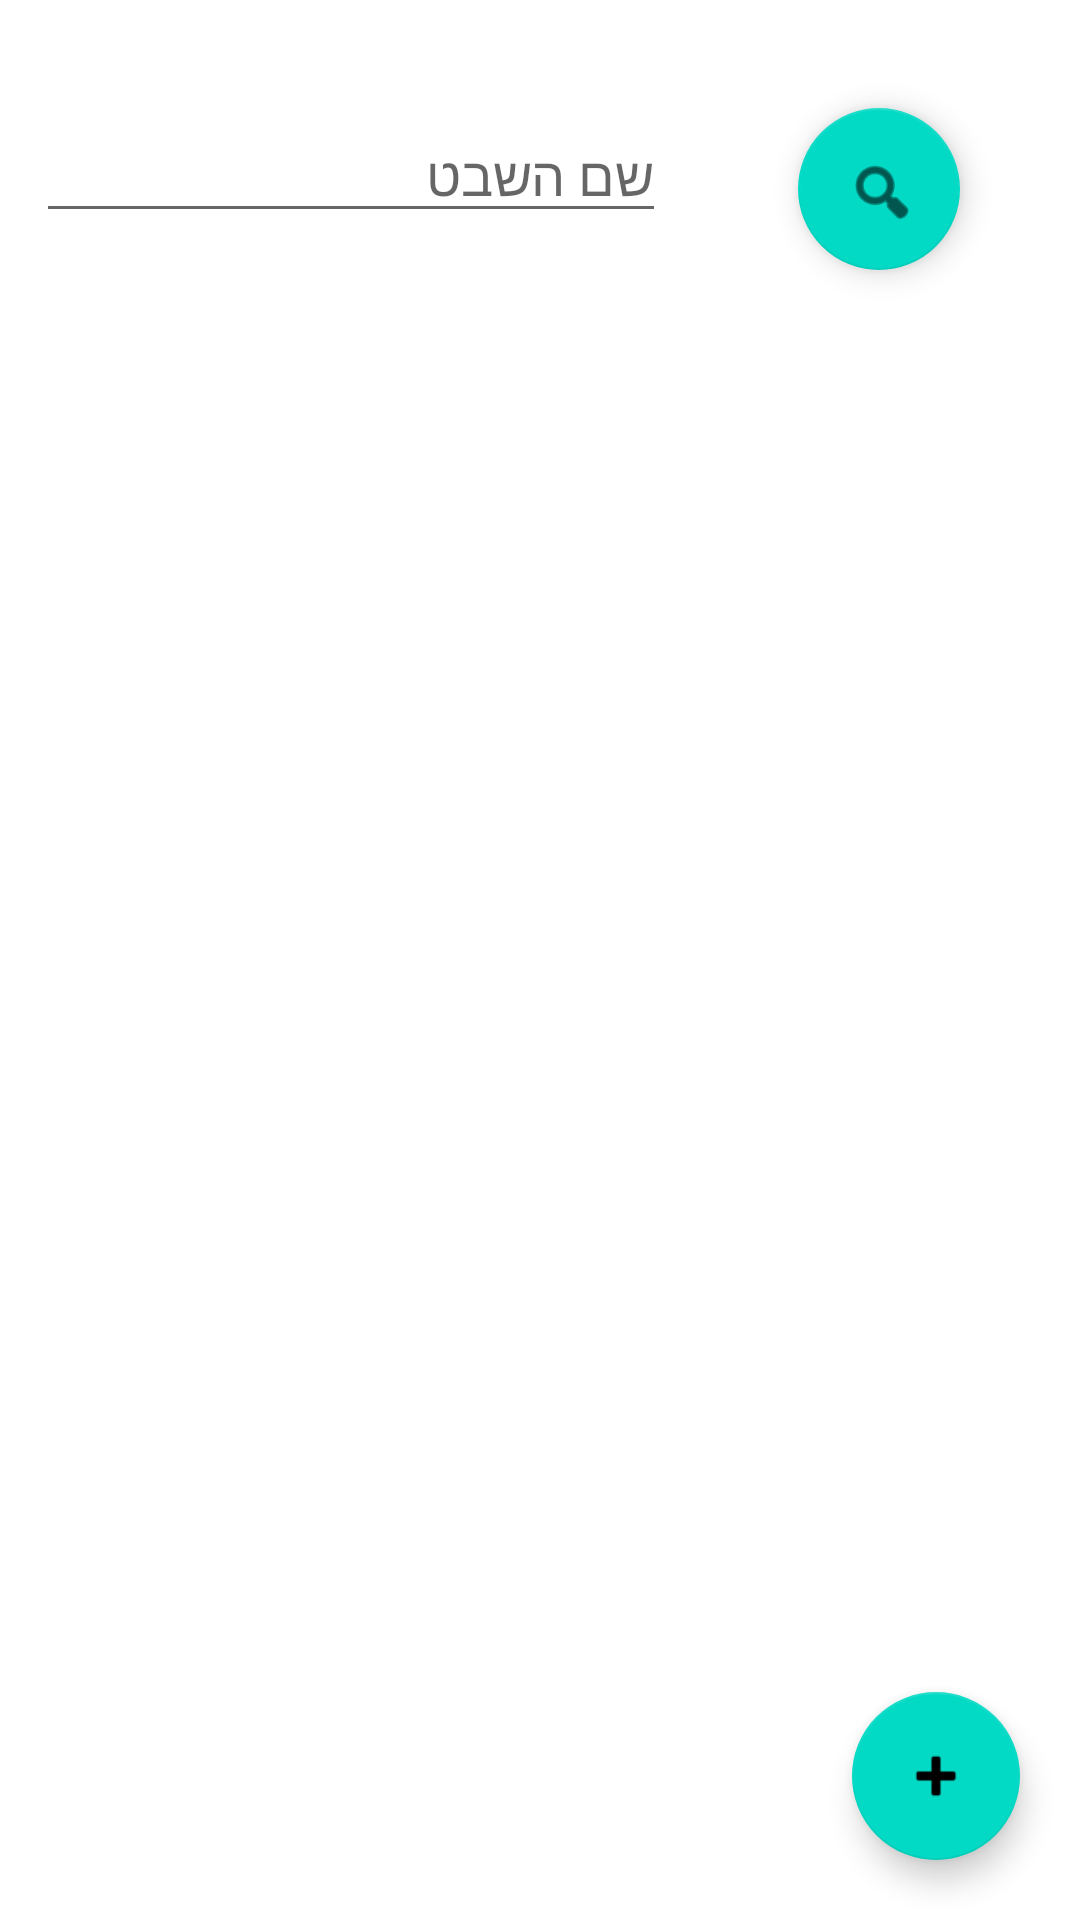

Android layout source for this screen:
<!-- AndroidManifest.xml: application theme Theme.Stomanage -->
<!-- res/layout/activity_troop_manager_screen.xml -->
<?xml version="1.0" encoding="utf-8"?>
<androidx.constraintlayout.widget.ConstraintLayout
    xmlns:android="http://schemas.android.com/apk/res/android"
    xmlns:app="http://schemas.android.com/apk/res-auto"
    xmlns:tools="http://schemas.android.com/tools"
    android:layout_width="match_parent"
    android:layout_height="match_parent"
    >

    <com.google.android.material.floatingactionbutton.FloatingActionButton
        android:id="@+id/createNew"
        android:layout_width="109dp"
        android:layout_height="56dp"
        android:layout_marginEnd="20dp"
        android:layout_marginRight="20dp"
        android:layout_marginBottom="20dp"
        android:clickable="true"
        android:contentDescription="TODO"
        app:layout_constraintBottom_toBottomOf="parent"
        app:layout_constraintEnd_toEndOf="parent"
        app:srcCompat="@android:drawable/ic_input_add" />

    <EditText
        android:id="@+id/editTextTextPersonName"
        android:layout_width="wrap_content"
        android:layout_height="wrap_content"
        android:layout_marginTop="36dp"
        android:layout_marginEnd="44dp"
        android:layout_marginRight="44dp"
        android:ems="10"
        android:hint="@string/TroopName"
        android:inputType="textPersonName"
        app:layout_constraintEnd_toStartOf="@+id/search"
        app:layout_constraintTop_toTopOf="parent" />

    <com.google.android.material.floatingactionbutton.FloatingActionButton
        android:id="@+id/search"
        android:layout_width="54dp"
        android:layout_height="66dp"
        android:layout_marginTop="36dp"
        android:layout_marginEnd="40dp"
        android:layout_marginRight="40dp"
        android:clickable="true"
        app:layout_constraintEnd_toEndOf="parent"
        app:layout_constraintTop_toTopOf="parent"
        app:srcCompat="@android:drawable/ic_menu_search" />

    <ListView
        android:id="@+id/list_view"
        android:layout_width="match_parent"
        android:layout_height="0dp"
        android:layout_marginTop="8dp"
        app:layout_constraintBottom_toBottomOf="parent"
        app:layout_constraintEnd_toEndOf="parent"
        app:layout_constraintHorizontal_bias="0.0"
        app:layout_constraintStart_toStartOf="parent"
        app:layout_constraintTop_toTopOf="@+id/guideline1"
        app:layout_constraintVertical_bias="1.0"
        >
    </ListView>

    <androidx.constraintlayout.widget.Guideline
        android:id="@+id/guideline1"
        android:layout_width="wrap_content"
        android:layout_height="wrap_content"
        android:orientation="horizontal"
        app:layout_constraintGuide_percent="0.1"
        />

</androidx.constraintlayout.widget.ConstraintLayout>
<!-- resources referenced by this layout -->
<resources>
  <string name="TroopName">שם השבט</string>
  <style name="Theme.Stomanage" parent="Theme.MaterialComponents.DayNight.NoActionBar">
          
          <item name="colorPrimary">@color/purple_500</item>
          <item name="colorPrimaryVariant">@color/purple_700</item>
          <item name="colorOnPrimary">@color/white</item>
          
          <item name="colorSecondary">@color/teal_200</item>
          <item name="colorSecondaryVariant">@color/teal_700</item>
          <item name="colorOnSecondary">@color/black</item>
          
          <item name="android:statusBarColor" tools:targetApi="l">?attr/colorPrimaryVariant</item>
          
      </style>
  <!-- not gathered from this repository: default colours our renderer supplied (Android Studio template values) -->
  <color name="purple_500">#FF6200EE</color>
  <color name="purple_700">#FF3700B3</color>
  <color name="teal_200">#FF03DAC5</color>
  <color name="teal_700">#FF018786</color>
  <color name="black">#FF000000</color>
  <color name="white">#FFFFFFFF</color>
</resources>
